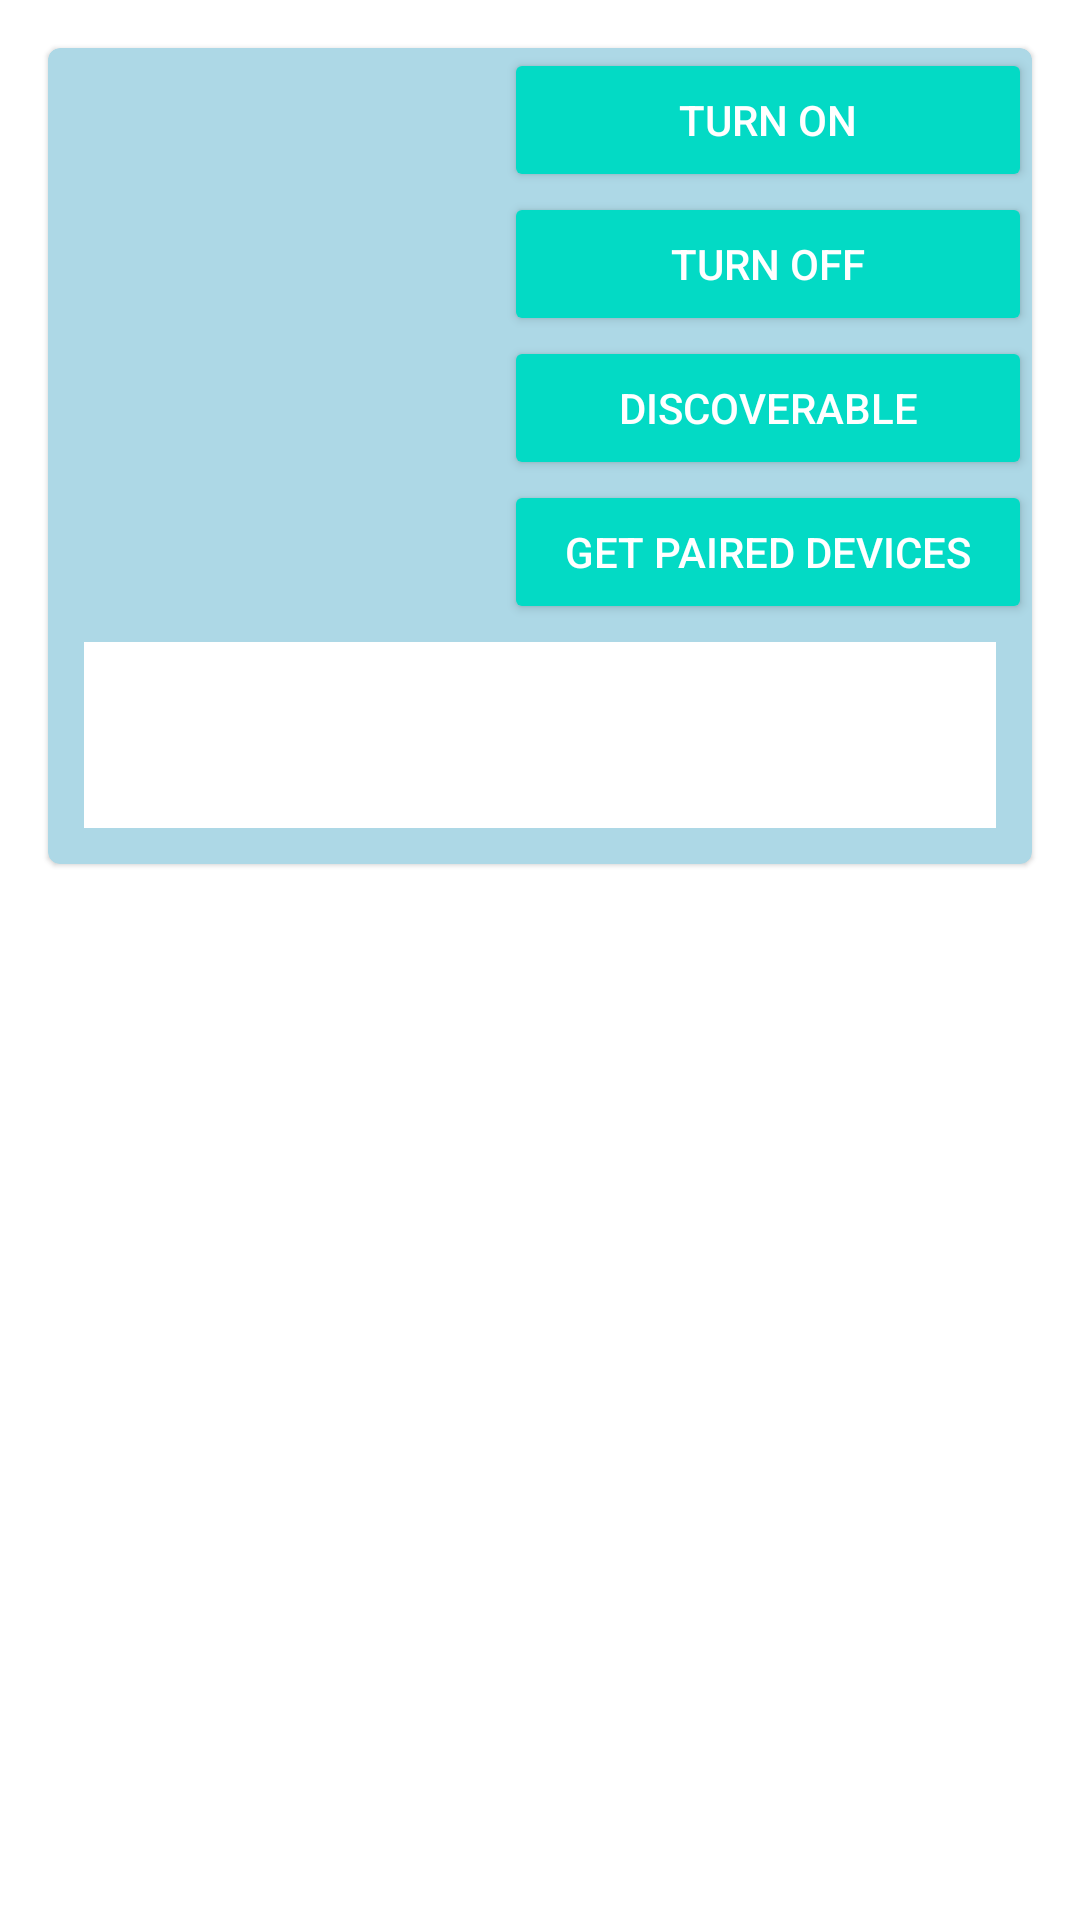

The Android layout XML behind this screen, and the referenced resources:
<!-- AndroidManifest.xml: application theme Theme.BluetoothAndNestedScrollView -->
<!-- res/layout/activity_main.xml -->
<?xml version="1.0" encoding="utf-8"?>
<androidx.core.widget.NestedScrollView xmlns:android="http://schemas.android.com/apk/res/android"
    xmlns:card_view="http://schemas.android.com/apk/res-auto"
    xmlns:tools="http://schemas.android.com/tools"
    android:layout_width="match_parent"
    android:layout_height="match_parent"
    tools:context="com.example.bluetoothandnestedscrollview.MainActivity">


    <LinearLayout
        android:layout_width="match_parent"
        android:layout_height="match_parent"
        android:gravity="center_horizontal"
        android:orientation="vertical">

        <com.google.android.material.card.MaterialCardView
            android:layout_width="match_parent"
            android:layout_height="272dp"
            android:layout_margin="16dp"
            card_view:cardBackgroundColor="#ADD8E6"
            card_view:cardCornerRadius="4dp">

            <RelativeLayout
                android:layout_width="match_parent"
                android:layout_height="match_parent">
                
                
                

                

                <ImageView
                    android:id="@+id/bluetoothIv"
                    android:layout_width="100dp"
                    android:layout_height="100dp"
                    android:layout_centerVertical="true"
                    android:contentDescription="BlueTooth Status" />

                

                <LinearLayout
                    android:layout_width="wrap_content"
                    android:layout_height="wrap_content"
                    android:layout_marginStart="52dp"
                    android:layout_toEndOf="@+id/bluetoothIv"
                    android:orientation="vertical">

                    

                    <Button
                        android:id="@+id/onBtn"
                        style="@style/Base.Widget.AppCompat.Button.Colored"
                        android:layout_width="wrap_content"
                        android:layout_height="wrap_content"
                        android:minWidth="200dp"
                        android:text="Turn On" />

                    <Button
                        android:id="@+id/offBtn"
                        style="@style/Base.Widget.AppCompat.Button.Colored"
                        android:layout_width="wrap_content"
                        android:layout_height="wrap_content"
                        android:minWidth="200dp"
                        android:text="Turn Off" />

                    
                    <Button
                        android:id="@+id/discoverableBtn"
                        style="@style/Base.Widget.AppCompat.Button.Colored"
                        android:layout_width="wrap_content"
                        android:layout_height="wrap_content"
                        android:minWidth="200dp"
                        android:text="Discoverable" />

                    <Button
                        android:id="@+id/pairedBtn"
                        style="@style/Base.Widget.AppCompat.Button.Colored"
                        android:layout_width="wrap_content"
                        android:layout_height="wrap_content"
                        android:minWidth="200dp"
                        android:text="Get Paired Devices" />

                </LinearLayout>

                <ScrollView
                    android:layout_width="wrap_content"
                    android:layout_height="wrap_content"
                    android:layout_below="@+id/bluetoothIv"
                    android:layout_alignParentStart="true"
                    android:layout_alignParentEnd="true"
                    android:layout_alignParentBottom="true"
                    android:scrollbars="vertical"
                    android:layout_margin="12dp"
                    android:fillViewport="true"
                    android:background="@color/white">

                    <TextView
                        android:id="@+id/pairedTv"
                        android:layout_width="match_parent"
                        android:layout_height="wrap_content"
                        android:minWidth="200dp"
                        android:text=""
                        android:textColor="#000" />


                </ScrollView>

            </RelativeLayout>

        </com.google.android.material.card.MaterialCardView>






        <androidx.recyclerview.widget.RecyclerView
            android:id="@+id/RecyclerView"
            android:layout_width="match_parent"
            android:layout_height="wrap_content" />


    </LinearLayout>

</androidx.core.widget.NestedScrollView>
<!-- resources referenced by this layout -->
<resources>
  <style name="Theme.BluetoothAndNestedScrollView" parent="Theme.MaterialComponents.DayNight.DarkActionBar">
          
          <item name="colorPrimary">@color/purple_500</item>
          <item name="colorPrimaryVariant">@color/purple_700</item>
          <item name="colorOnPrimary">@color/white</item>
          
          <item name="colorSecondary">@color/teal_200</item>
          <item name="colorSecondaryVariant">@color/teal_700</item>
          <item name="colorOnSecondary">@color/black</item>
          
          <item name="android:statusBarColor" tools:targetApi="l">?attr/colorPrimaryVariant</item>
          
      </style>
  <!-- not gathered from this repository: default colours our renderer supplied (Android Studio template values) -->
  <color name="purple_500">#FF6200EE</color>
  <color name="purple_700">#FF3700B3</color>
  <color name="teal_200">#FF03DAC5</color>
  <color name="teal_700">#FF018786</color>
  <color name="black">#FF000000</color>
  <color name="white">#FFFFFFFF</color>
</resources>
